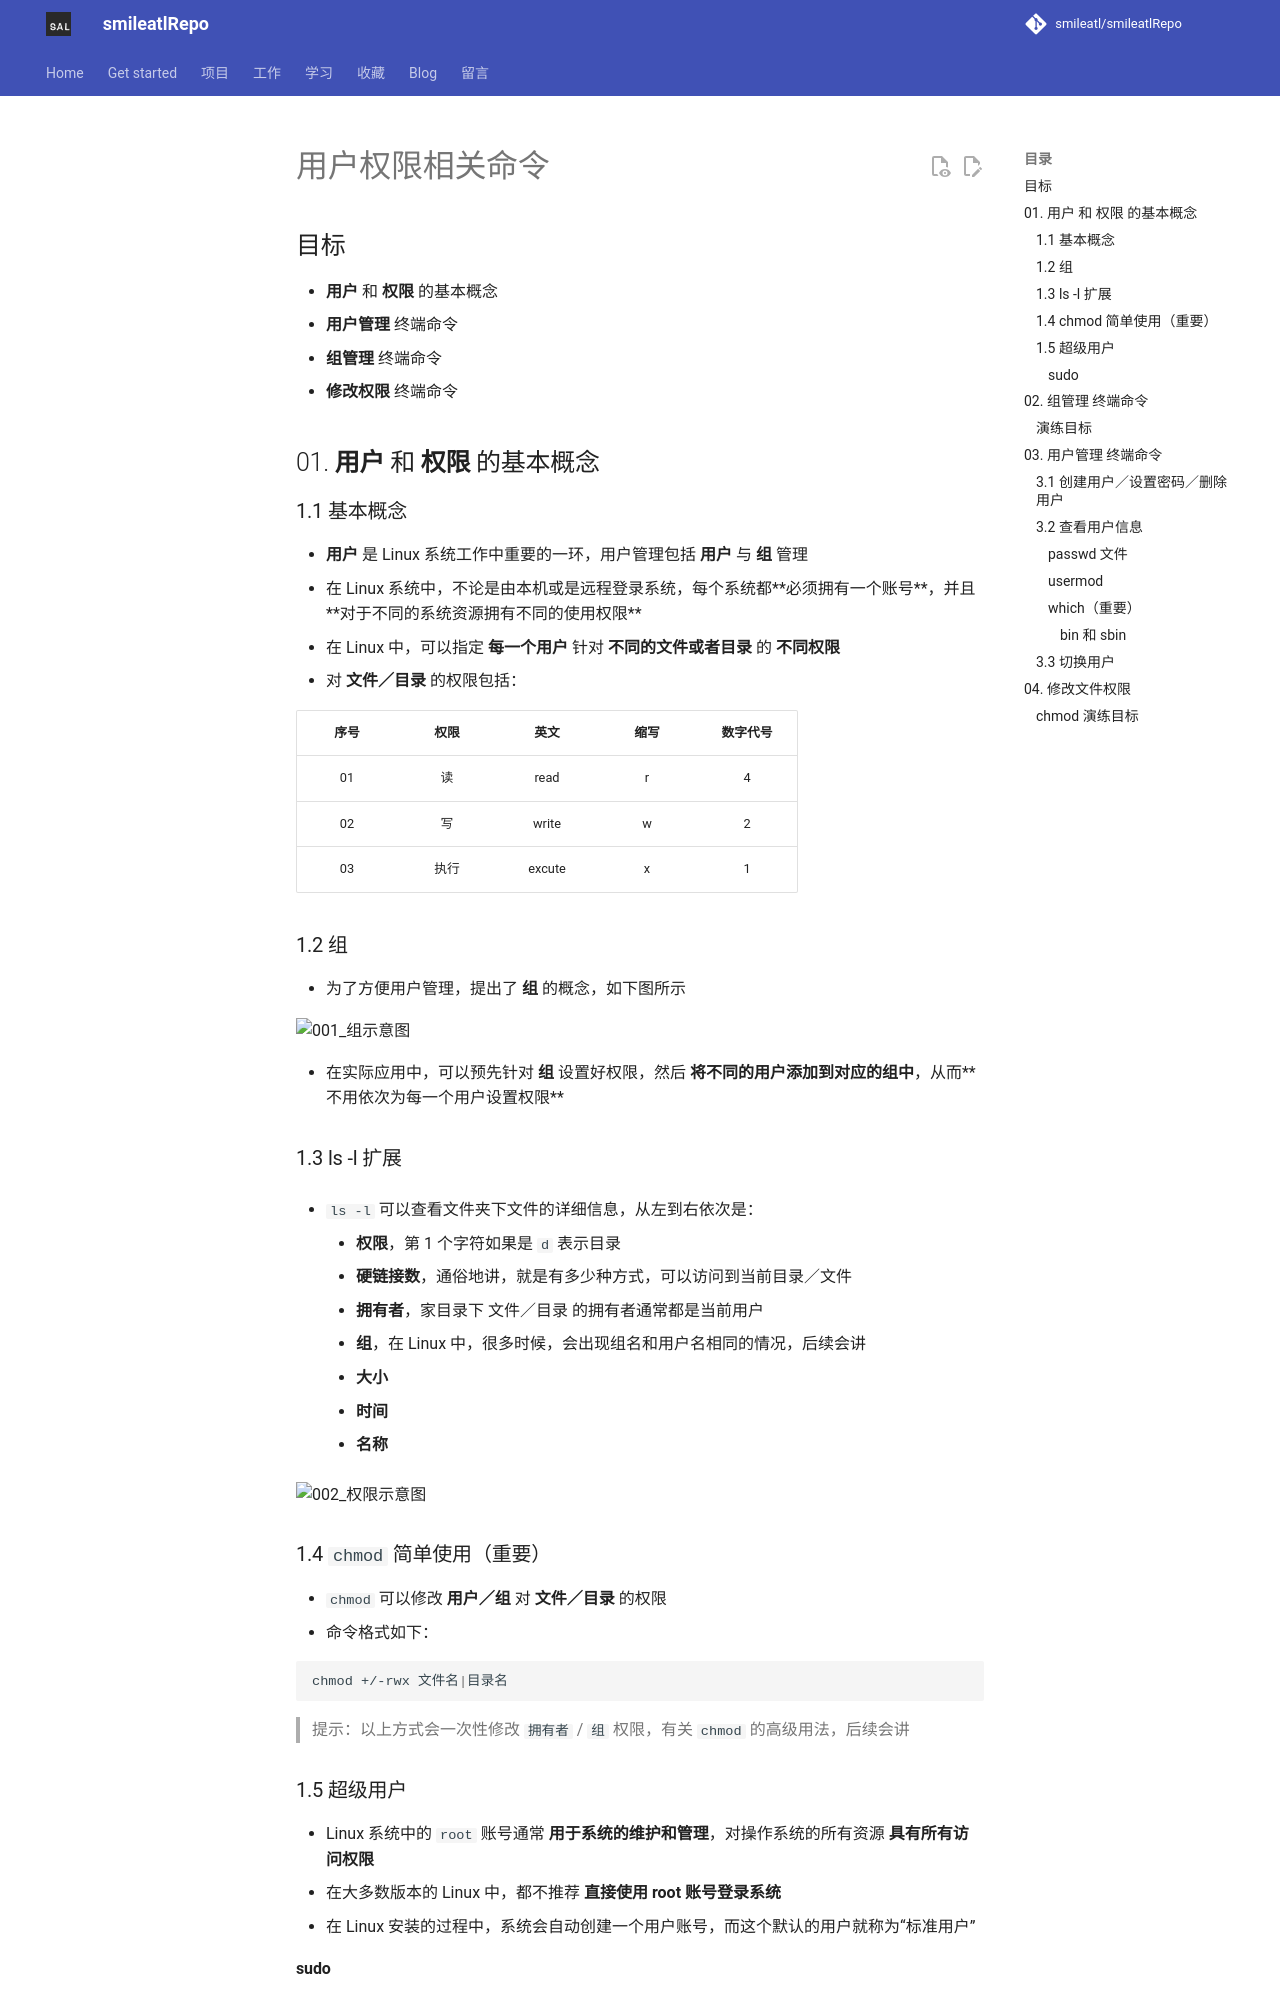

repository: smileatl/smileatlRepo · page: 计算机知识/Linux/linux基础gitbook/linux/用户权限相关命令/index.html · generator: mkdocs

# 用户权限相关命令

## 目标

* **用户** 和 **权限** 的基本概念
* **用户管理** 终端命令
* **组管理** 终端命令
* **修改权限** 终端命令

## 01. **用户** 和 **权限** 的基本概念

### 1.1 基本概念

* **用户** 是 Linux 系统工作中重要的一环，用户管理包括 **用户** 与 **组** 管理
* 在 Linux 系统中，不论是由本机或是远程登录系统，每个系统都**必须拥有一个账号**，并且**对于不同的系统资源拥有不同的使用权限**
* 在 Linux 中，可以指定 **每一个用户** 针对 **不同的文件或者目录** 的 **不同权限**
* 对 **文件／目录** 的权限包括：

| 序号 | 权限 | 英文 | 缩写 | 数字代号 |
| :---: | :---: | :---: | :---: | :---: |
| 01 | 读 | read | r | 4 | 
| 02 | 写 | write | w | 2 | 
| 03 | 执行 | excute | x | 1 | 

### 1.2 组

* 为了方便用户管理，提出了 **组** 的概念，如下图所示

![001_组示意图](media/14934198815905/001_%E7%BB%84%E7%A4%BA%E6%84%8F%E5%9B%BE.png)

* 在实际应用中，可以预先针对 **组** 设置好权限，然后 **将不同的用户添加到对应的组中**，从而**不用依次为每一个用户设置权限**

### 1.3 ls -l 扩展

* `ls -l` 可以查看文件夹下文件的详细信息，从左到右依次是：

    * **权限**，第 1 个字符如果是 `d` 表示目录
    * **硬链接数**，通俗地讲，就是有多少种方式，可以访问到当前目录／文件
    * **拥有者**，家目录下 文件／目录 的拥有者通常都是当前用户
    * **组**，在 Linux 中，很多时候，会出现组名和用户名相同的情况，后续会讲
    * **大小**
    * **时间**
    * **名称**

![002_权限示意图](media/14934198815905/002_%E6%9D%83%E9%99%90%E7%A4%BA%E6%84%8F%E5%9B%BE.png)

### 1.4 `chmod` 简单使用（重要）

* `chmod` 可以修改 **用户／组** 对 **文件／目录** 的权限
* 命令格式如下：

```bash
chmod +/-rwx 文件名|目录名
```

> 提示：以上方式会一次性修改 `拥有者` / `组` 权限，有关 `chmod` 的高级用法，后续会讲

### 1.5 超级用户

* Linux 系统中的 `root` 账号通常 **用于系统的维护和管理**，对操作系统的所有资源 **具有所有访问权限**
* 在大多数版本的 Linux 中，都不推荐 **直接使用 root 账号登录系统**
* 在 Linux 安装的过程中，系统会自动创建一个用户账号，而这个默认的用户就称为“标准用户”
